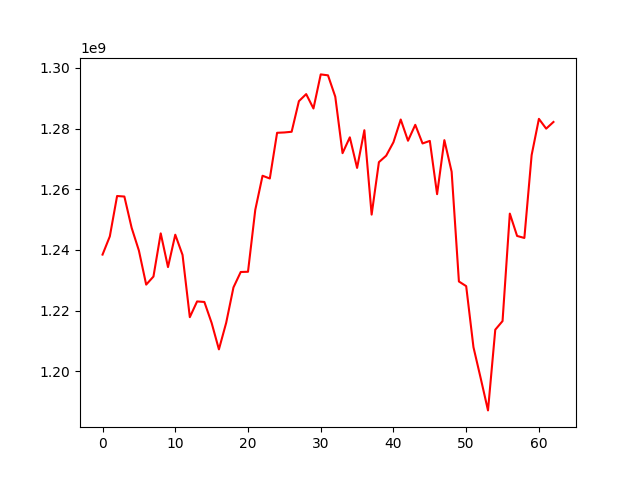

Source data for this figure (header and first rows):
, 0
0, 1238473532
1, 1244473667
2, 1257771930
3, 1257602599
4, 1247298193
5, 1239781927
6, 1228579506
7, 1231236254
8, 1245465909
9, 1234354659
10, 1245023222
11, 1238355779
12, 1217856037
13, 1223038467
14, 1222865165
15, 1215953453
16, 1207247597
17, 1216004352
18, 1227652482
19, 1232740640
20, 1232816844
21, 1253213771
22, 1264450225
23, 1263541640
24, 1278603263
25, 1278713640
26, 1278941630
27, 1289027402
28, 1291346585
29, 1286611201
30, 1297841582
31, 1297533697
32, 1290500354
33, 1271888584
34, 1277106742
35, 1267027106
36, 1279450072
37, 1251646954
38, 1268928513
39, 1271059442
40, 1275497133
41, 1282977139
42, 1275983603
43, 1281229766
44, 1275090676
45, 1275932148
46, 1258377170
47, 1276186711
48, 1265770844
49, 1229613353
50, 1228079825
51, 1207981399
52, 1197688135
53, 1187137865
54, 1213726704
55, 1216569212
56, 1251980215
57, 1244616676
58, 1243949351
59, 1271256528
... 3 more rows
